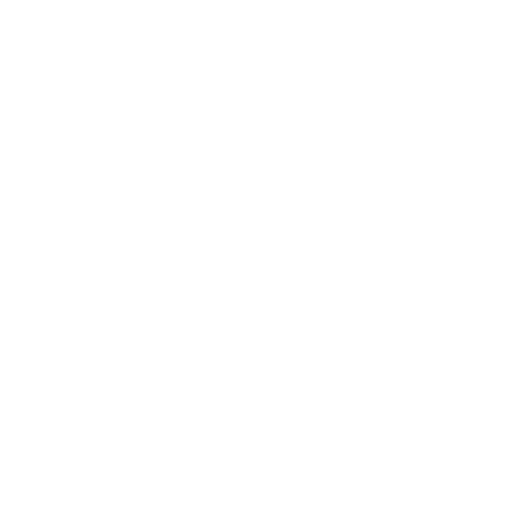
t = 0.00 s
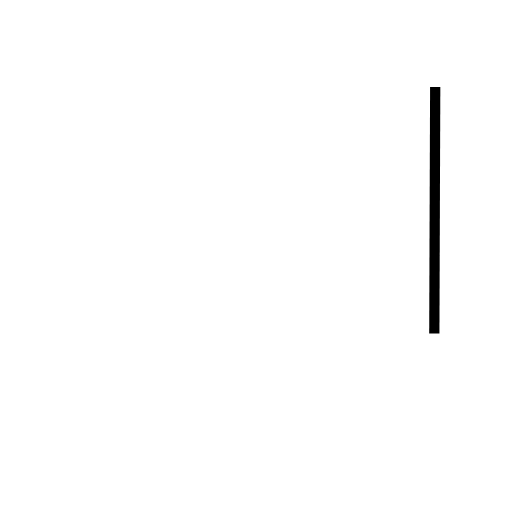
t = 0.72 s
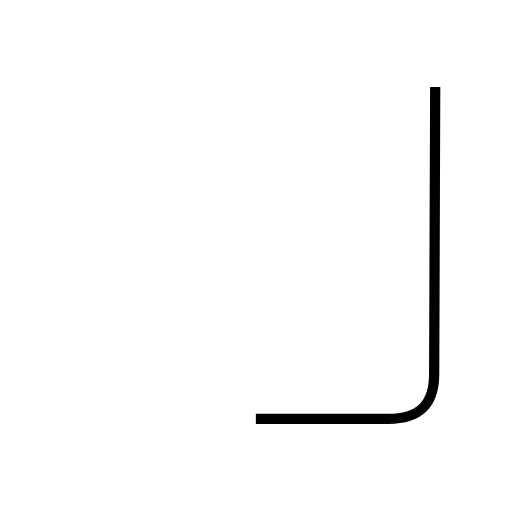
t = 1.45 s
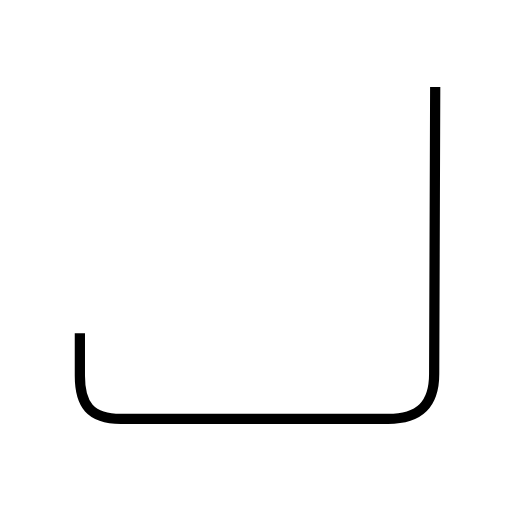
t = 2.17 s
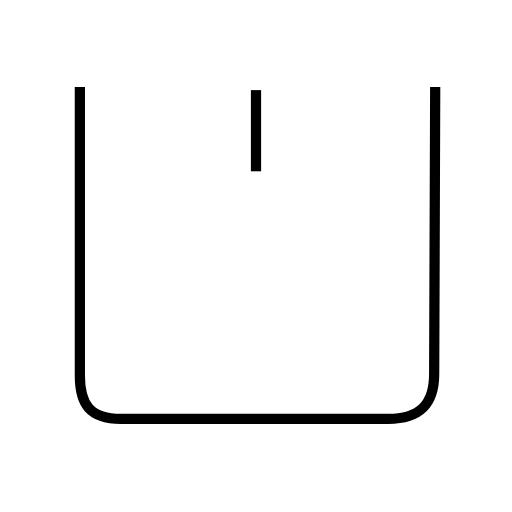
t = 3.13 s
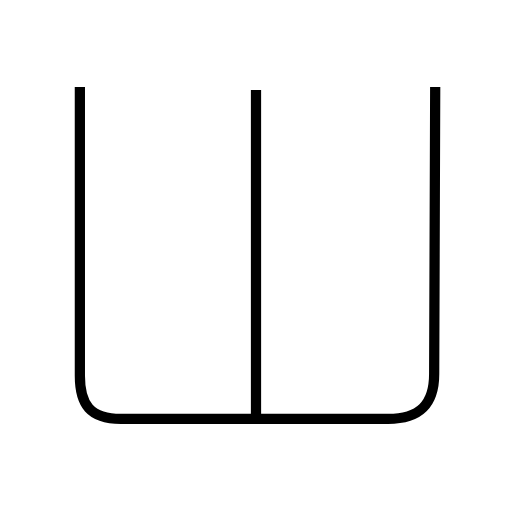
t = 3.84 s

The animated SVG that drew these frames (rendered in a browser with its animation timeline set to each time). Animation: 2 SMIL elements (animate=2); one cycle of 3.84 s.

<?xml version='1.0' encoding='utf-8'?>
<svg viewBox="0.0 -6.0 50.0 50.0" version="1.1" xmlns="http://www.w3.org/2000/svg"><rect x="-1000" y="-1000" width="2000" height="2000" stroke="white" fill="white" /><g style="fill:none;stroke:#000000;stroke-width:1"><path d="M 42.5 -35.5 L 42.4 -7.5 C 42.4 -4.5 41.0 -3.1 37.9 -3.1 L 11.8 -3.1 C 8.8 -3.1 7.8 -4.5 7.8 -7.3 L 7.8 -35.5 " transform="translate(0.0 38.0)" stroke-dasharray="96.30389203556632" stroke-dashoffset="96.30389203556632"><animate attributeName="stroke-dashoffset" from="96.30389203556632" to="0" dur="2.8891167610669894s" begin="0s; anim_end.end" fill="freeze" id="anim0" /></path><path d="M 25.0 -35.2 L 25.0 -3.5" transform="translate(0.0 38.0)" stroke-dasharray="31.700000000000003" stroke-dashoffset="31.700000000000003"><animate attributeName="stroke-dashoffset" from="31.700000000000003" to="0" dur="0.9510000000000001s" begin="anim0.end" fill="freeze" id="anim_end" /></path></g></svg>
